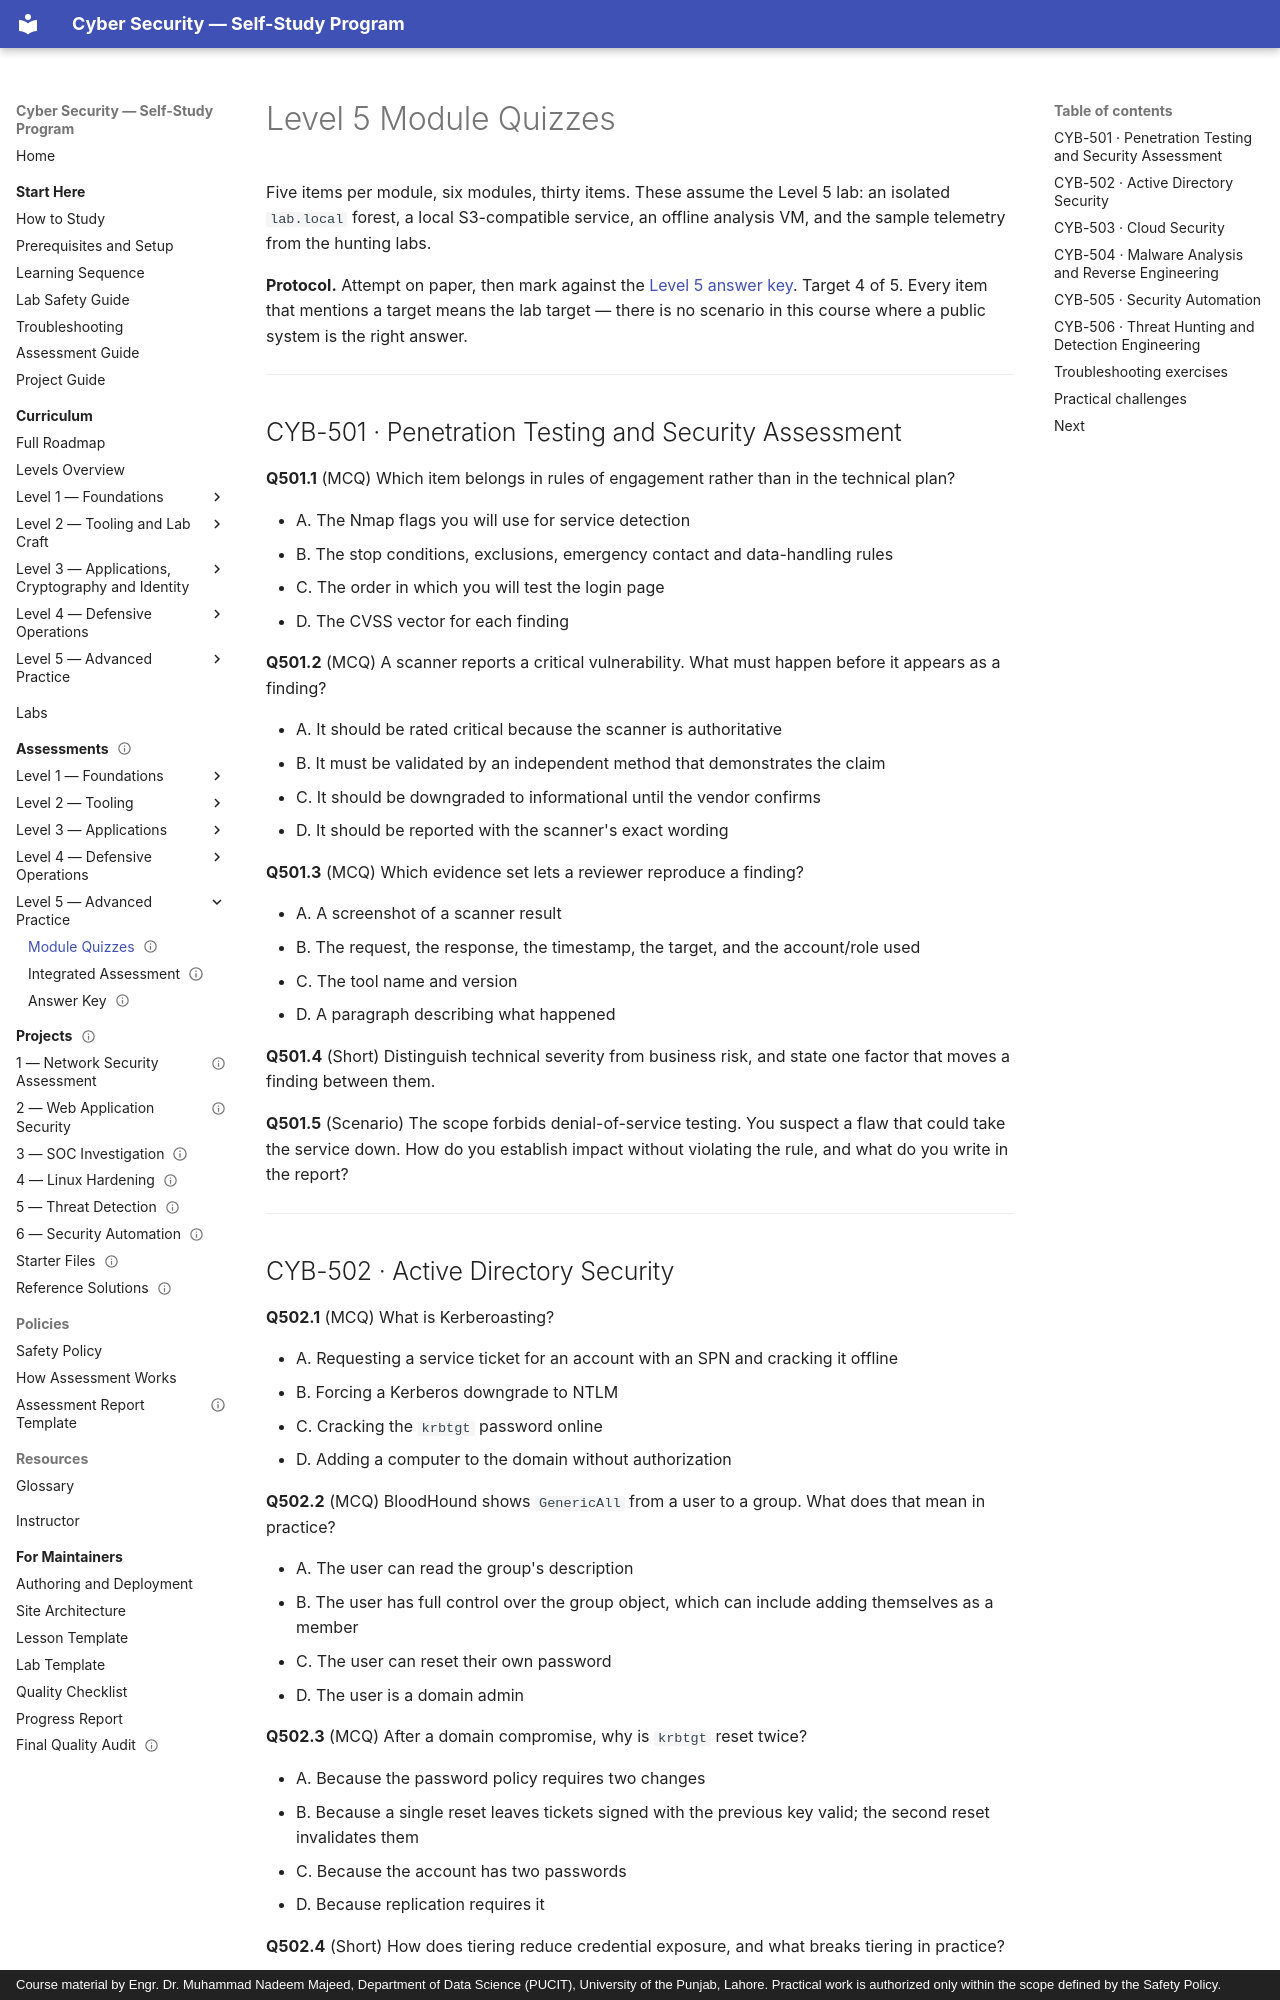

repository: nadeem-majeedch/CyberSecurity · page: assessments/level-5-quiz/index.html · generator: mkdocs · copyright: Course material by Engr. Dr. Muhammad Nadeem Majeed, Department of Data Science (PUCIT), University of the Punjab, Lahore. Practical work is authorized only within the scope defined by the Safety Policy.

---
title: "Level 5 Module Quizzes — Advanced Practice"
description: "Thirty self-check items across CYB-501 to CYB-506: engagement management, Active Directory, cloud, malware analysis, automation and threat hunting."
module_code: ASM-L5
level: 5
kind: assessment
prerequisites: [CYB-501]
estimated_minutes: 100
difficulty: advanced
safety: isolated-vm
lab_ids: []
version: 1.0.0
last_reviewed: 2026-10-30
reviewers: []
status: published
tags: [assessment, quiz, level-5, active-directory, cloud, malware, hunting]
---

# Level 5 Module Quizzes

Five items per module, six modules, thirty items. These assume the Level 5 lab: an isolated `lab.local` forest,
a local S3-compatible service, an offline analysis VM, and the sample telemetry from the hunting labs.

**Protocol.** Attempt on paper, then mark against the [Level 5 answer key](level-5-key.md). Target 4 of 5.
Every item that mentions a target means the lab target — there is no scenario in this course where a public
system is the right answer.

---

## CYB-501 · Penetration Testing and Security Assessment

**Q501.1** (MCQ) Which item belongs in rules of engagement rather than in the technical plan?

- A. The Nmap flags you will use for service detection
- B. The stop conditions, exclusions, emergency contact and data-handling rules
- C. The order in which you will test the login page
- D. The CVSS vector for each finding

**Q501.2** (MCQ) A scanner reports a critical vulnerability. What must happen before it appears as a finding?

- A. It should be rated critical because the scanner is authoritative
- B. It must be validated by an independent method that demonstrates the claim
- C. It should be downgraded to informational until the vendor confirms
- D. It should be reported with the scanner's exact wording

**Q501.3** (MCQ) Which evidence set lets a reviewer reproduce a finding?

- A. A screenshot of a scanner result
- B. The request, the response, the timestamp, the target, and the account/role used
- C. The tool name and version
- D. A paragraph describing what happened

**Q501.4** (Short) Distinguish technical severity from business risk, and state one factor that moves a finding
between them.

**Q501.5** (Scenario) The scope forbids denial-of-service testing. You suspect a flaw that could take the service
down. How do you establish impact without violating the rule, and what do you write in the report?

---
